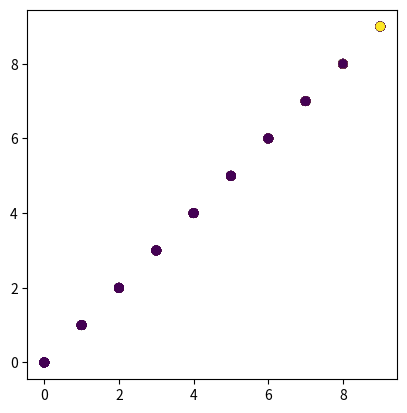

Write the Python code that produced this figure.
import matplotlib.pyplot as plt
import matplotlib.animation as animation
import matplotlib.patches as pat
import numpy as np

fig = plt.figure()
ax = plt.subplot()

def clock(i):
    # circle = [ax.add_patch(pat.Wedge(center=(0, 0), r=1, color=[0+i/60,0,1-i/60], theta1 = 95-i*(360/60), theta2 = 85-i*(360/60)))]
    x = np.array([j for j in range(10)])
    y = np.array([j for j in range(10)])
    color = np.zeros(10)
    color[i%10] = i%10
    circle = [ax.scatter(x,y, c = color)]
    #center：中心のxy座標,r：ウェッジの半径,color：RGBでの色指定(各色0~1),theta：ウェッジの角度を指定
    #circleをリストにすることに注意してください。あとでimgsに追加できるようにするためです。
    return circle

#リストimgsに、各秒ごとのclockを追加していきます。
imgs=[]
for i in range(60):
    imgs.append(clock(i))

ani = animation.ArtistAnimation(fig, imgs, interval=1000, repeat=True)
plt.axis("scaled")
plt.show()

# ani.save("second_hand.gif", writer="imagemagick")#gifとして保存
